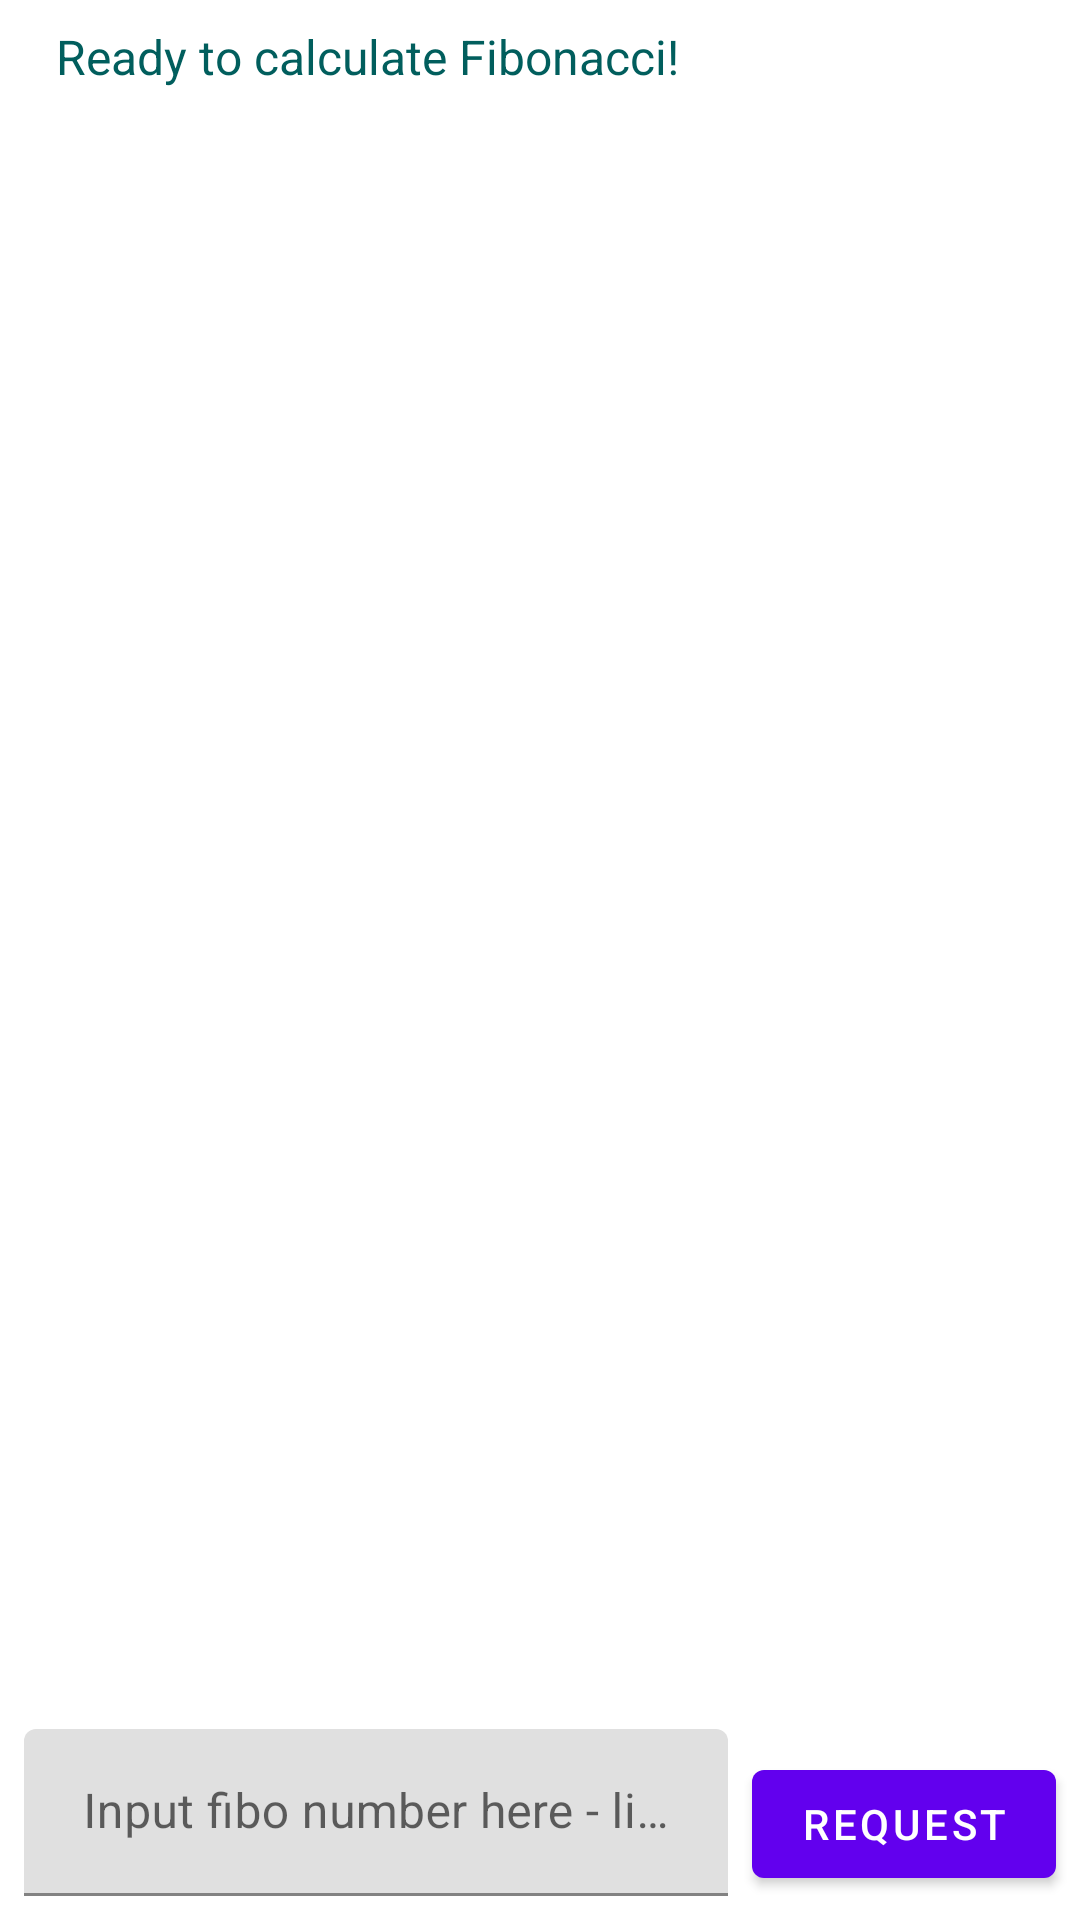

Layout XML and referenced resources for this Android screen:
<!-- AndroidManifest.xml: application theme Theme.FiboApp -->
<!-- res/layout/fragment_fibo_requests.xml -->
<androidx.constraintlayout.widget.ConstraintLayout
    xmlns:android="http://schemas.android.com/apk/res/android"
    xmlns:tools="http://schemas.android.com/tools"
    xmlns:app="http://schemas.android.com/apk/res-auto"
    android:layout_width="match_parent"
    android:layout_height="match_parent"
    tools:context=".ui.FiboRequestsFragment"
    android:background="@color/off_white"
    android:orientation="vertical">

    <TextView
        android:id="@+id/tv_ready_header"
        android:layout_width="0dp"
        android:layout_height="wrap_content"
        android:layout_marginStart="16dp"
        android:text="@string/status_ready"
        android:textColor="@color/teal_700"
        android:textSize="16sp"
        android:gravity="start"
        android:padding="8dp"
        app:layout_constraintWidth_percent="0.9"
        app:layout_constraintTop_toTopOf="parent"
        app:layout_constraintStart_toStartOf="@id/tv_fibo_requests_header"
        app:layout_constraintEnd_toStartOf="parent"/>

    <TextView
        android:id="@+id/tv_fibo_requests_header"
        android:layout_width="0dp"
        android:layout_height="wrap_content"
        android:textSize="16sp"
        android:gravity="start"
        android:padding="8dp"
        app:layout_constraintWidth_percent="0.1"
        app:layout_constraintTop_toTopOf="parent"
        app:layout_constraintStart_toEndOf="@id/tv_ready_header"
        app:layout_constraintEnd_toEndOf="parent"/>

    <androidx.recyclerview.widget.RecyclerView
        android:id="@+id/recycler_view"
        android:layout_width="match_parent"
        android:layout_height="0dp"
        android:layout_margin="8dp"
        android:padding="8dp"
        app:layout_constraintBottom_toTopOf="@+id/et_fibo_layout"
        app:layout_constraintEnd_toEndOf="parent"
        app:layout_constraintStart_toStartOf="parent"
        app:layout_constraintTop_toBottomOf="@id/tv_ready_header" />

    <com.google.android.material.textfield.TextInputLayout
        android:id="@+id/et_fibo_layout"
        android:layout_width="0dp"
        android:layout_height="wrap_content"
        android:layout_margin="8dp"
        android:layout_marginStart="16dp"
        android:hint="@string/et_hint"
        android:gravity="center"
        app:layout_constraintBottom_toBottomOf="parent"
        app:layout_constraintEnd_toStartOf="@+id/btn_request"
        app:layout_constraintStart_toStartOf="parent" >
        <com.google.android.material.textfield.TextInputEditText
            android:id="@+id/et_fibo"
            android:inputType="number"
            android:gravity="center"
            android:layout_width="match_parent"
            android:layout_height="wrap_content"
            />
    </com.google.android.material.textfield.TextInputLayout>

    <com.google.android.material.button.MaterialButton
        android:id="@+id/btn_request"
        android:layout_margin="8dp"
        android:layout_width="0dp"
        android:layout_height="wrap_content"
        android:gravity="center"
        android:text="@string/btn_request"
        android:textColor="@color/white"
        app:layout_constraintBottom_toBottomOf="parent"
        app:layout_constraintEnd_toEndOf="parent"/>
</androidx.constraintlayout.widget.ConstraintLayout>
<!-- resources referenced by this layout -->
<resources>
  <color name="off_white">#FFFFFFFF</color>
  <color name="teal_700">#015E5D</color>
  <color name="white">#FFFFFFFF</color>
  <string name="btn_request">Request</string>
  <string name="et_hint">Input fibo number here - limit is f(92)</string>
  <string name="status_ready">Ready to calculate Fibonacci!</string>
  <style name="Theme.FiboApp" parent="Theme.MaterialComponents.DayNight.DarkActionBar">
          
          <item name="colorPrimary">@color/purple_500</item>
          <item name="colorPrimaryVariant">@color/purple_700</item>
          <item name="colorOnPrimary">@color/white</item>
          
          <item name="colorSecondary">@color/teal_200</item>
          <item name="colorSecondaryVariant">@color/teal_700</item>
          <item name="colorOnSecondary">@color/black</item>
          
          <item name="android:statusBarColor">?attr/colorPrimaryVariant</item>
          
      </style>
  <color name="purple_500">#FF6200EE</color>
  <color name="purple_700">#FF3700B3</color>
  <color name="teal_200">#FF03DAC5</color>
  <color name="black">#FF000000</color>
</resources>
